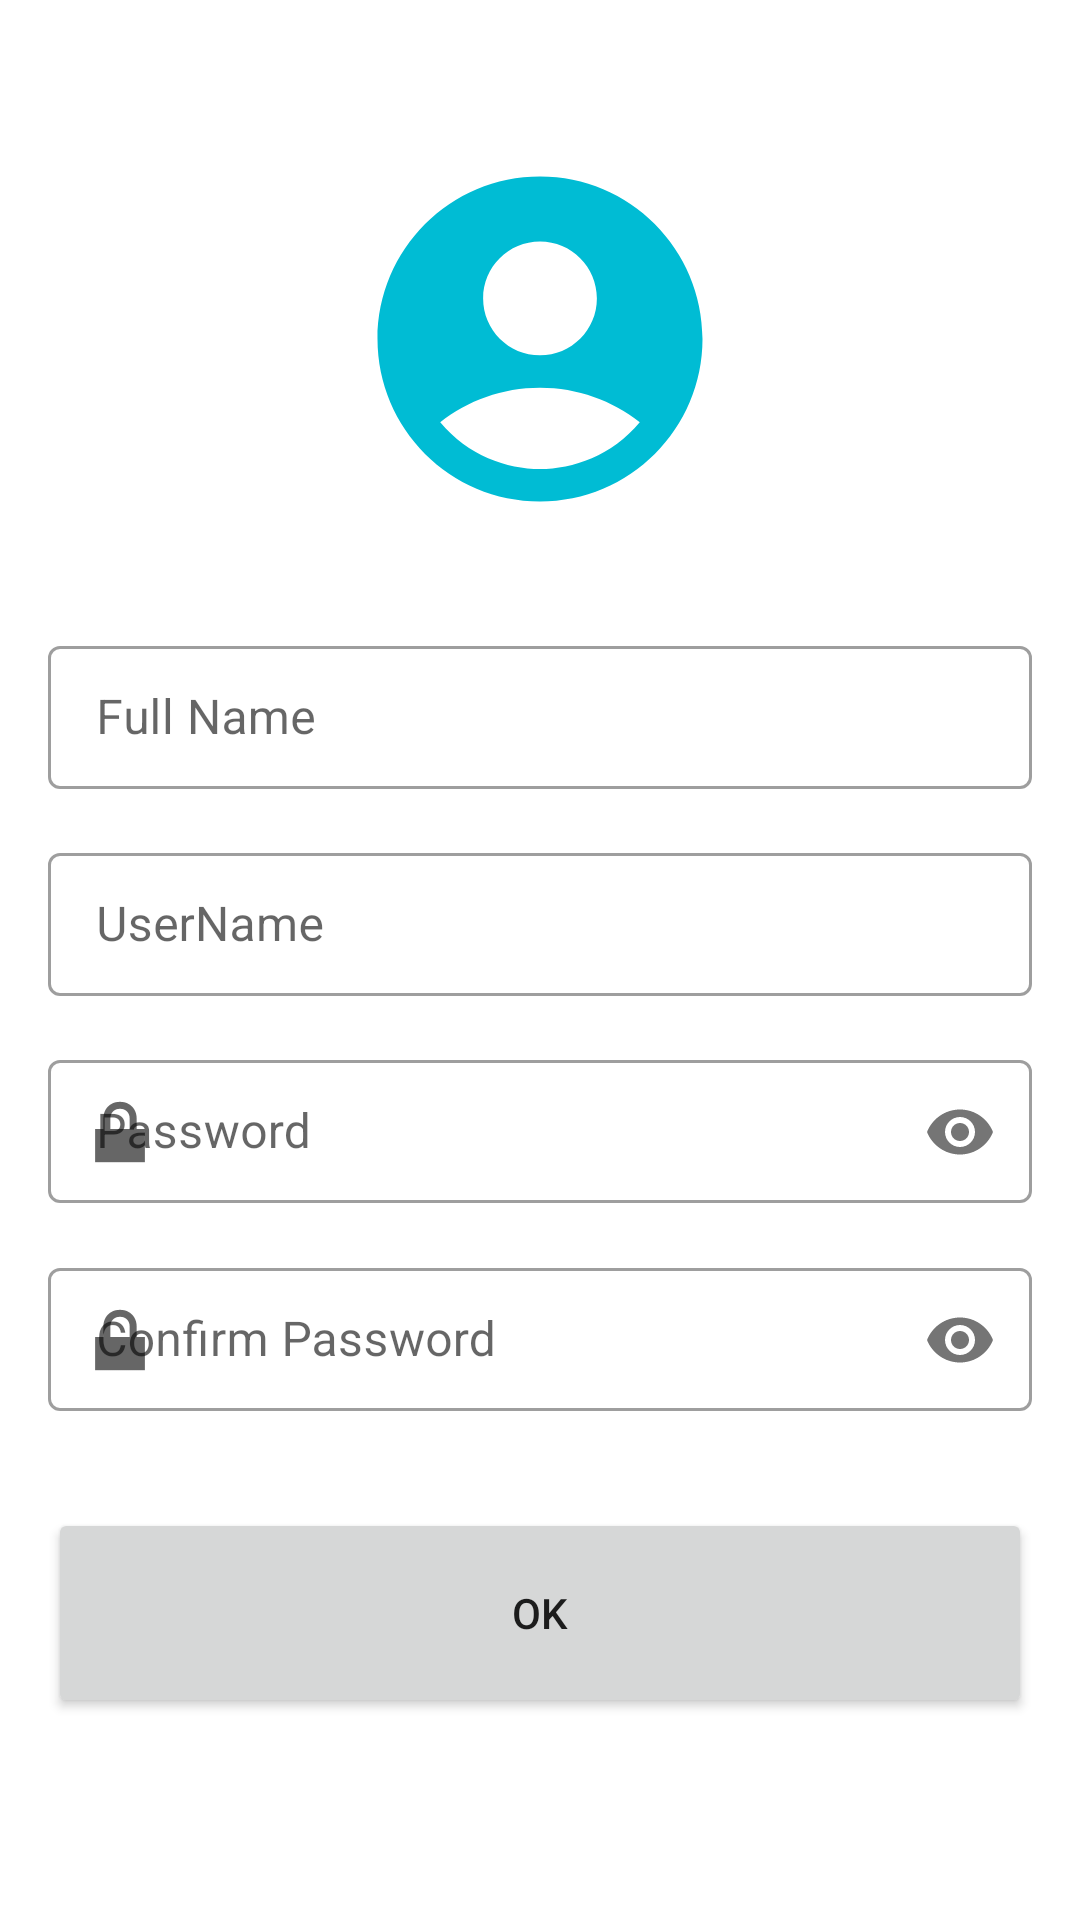

Reconstruct the res/layout file that produces this screen, plus the resources it refers to.
<!-- AndroidManifest.xml: application theme Theme.BBUBTB111P16Y4S1 -->
<!-- res/layout/sign_up_layout.xml -->
<?xml version="1.0" encoding="utf-8"?>
<ScrollView xmlns:android="http://schemas.android.com/apk/res/android"
    xmlns:app="http://schemas.android.com/apk/res-auto"
    xmlns:tools="http://schemas.android.com/tools"
    android:layout_width="match_parent"
    android:layout_height="match_parent"
    tools:context=".SignUpActivity">
    <androidx.constraintlayout.widget.ConstraintLayout
        android:layout_width="match_parent"
        android:layout_height="match_parent"
        android:padding="16dp">
        <ImageView
            android:id="@+id/imageView2"
            android:layout_width="wrap_content"
            android:layout_height="wrap_content"
            android:layout_marginTop="32dp"
            app:layout_constraintEnd_toEndOf="parent"
            app:layout_constraintStart_toStartOf="parent"
            app:layout_constraintTop_toTopOf="parent"
            app:srcCompat="@drawable/icon_login_user_130" />

        <com.google.android.material.textfield.TextInputLayout
            android:id="@+id/textInputLayout"
            style="@style/Widget.MaterialComponents.TextInputLayout.OutlinedBox.Dense"
            android:layout_width="0dp"
            android:layout_height="wrap_content"
            android:layout_marginTop="32dp"
            app:startIconDrawable="@drawable/icon_person_30"
            app:layout_constraintEnd_toEndOf="parent"
            app:layout_constraintStart_toStartOf="parent"
            app:layout_constraintTop_toBottomOf="@+id/imageView2">

            <com.google.android.material.textfield.TextInputEditText
                android:id="@+id/txtFullNameRegister"
                android:layout_width="match_parent"
                android:layout_height="wrap_content"
                android:hint="Full Name" />
        </com.google.android.material.textfield.TextInputLayout>

        <com.google.android.material.textfield.TextInputLayout
            android:id="@+id/textInputLayout2"
            android:layout_width="0dp"
            android:layout_height="wrap_content"
            app:startIconDrawable="@drawable/icon_person_30"
            style="@style/Widget.MaterialComponents.TextInputLayout.OutlinedBox.Dense"
            android:layout_marginTop="16dp"
            app:layout_constraintEnd_toEndOf="parent"
            app:layout_constraintStart_toStartOf="parent"
            app:layout_constraintTop_toBottomOf="@+id/textInputLayout">

            <com.google.android.material.textfield.TextInputEditText
                android:id="@+id/txtUserNameRegister"
                android:layout_width="match_parent"
                android:layout_height="wrap_content"
                android:hint="UserName" />
        </com.google.android.material.textfield.TextInputLayout>

        <com.google.android.material.textfield.TextInputLayout
            android:id="@+id/textInputLayout4"
            style="@style/Widget.MaterialComponents.TextInputLayout.OutlinedBox.Dense"
            android:layout_width="0dp"
            android:layout_height="wrap_content"
            app:passwordToggleEnabled="true"
            app:startIconDrawable="@android:drawable/ic_lock_lock"
            android:layout_marginTop="16dp"
            app:layout_constraintEnd_toEndOf="parent"
            app:layout_constraintStart_toStartOf="parent"
            app:layout_constraintTop_toBottomOf="@+id/textInputLayout2">

            <com.google.android.material.textfield.TextInputEditText
                android:id="@+id/txtPasswordRegister"
                android:layout_width="match_parent"
                android:layout_height="wrap_content"
                android:hint="Password"
                android:inputType="textPassword" />
        </com.google.android.material.textfield.TextInputLayout>

        <com.google.android.material.textfield.TextInputLayout
            android:id="@+id/textInputLayout5"
            style="@style/Widget.MaterialComponents.TextInputLayout.OutlinedBox.Dense"
            android:layout_width="0dp"
            android:layout_height="wrap_content"
            android:layout_marginTop="16dp"
            app:layout_constraintEnd_toEndOf="parent"
            app:layout_constraintStart_toStartOf="parent"
            app:layout_constraintTop_toBottomOf="@+id/textInputLayout4"
            app:passwordToggleEnabled="true"
            app:startIconDrawable="@android:drawable/ic_lock_lock">

            <com.google.android.material.textfield.TextInputEditText
                android:id="@+id/txtConfirmPassword"
                android:layout_width="match_parent"
                android:layout_height="wrap_content"
                android:hint="Confirm Password"
                android:inputType="textPassword" />
        </com.google.android.material.textfield.TextInputLayout>

        <Button
            android:id="@+id/btnSignUpOK"
            android:layout_width="0dp"
            android:layout_height="70dp"
            android:layout_marginTop="32dp"
            android:text="OK"
            app:layout_constraintEnd_toEndOf="parent"
            app:layout_constraintStart_toStartOf="parent"
            app:layout_constraintTop_toBottomOf="@+id/textInputLayout5" />
    </androidx.constraintlayout.widget.ConstraintLayout>
</ScrollView>
<!-- resources referenced by this layout -->
<resources>
  <!-- drawable icon_login_user_130 (drawable) -->
  <vector android:height="130dp" android:tint="#00BCD4"
      android:viewportHeight="24" android:viewportWidth="24"
      android:width="130dp" xmlns:android="http://schemas.android.com/apk/res/android">
      <path android:fillColor="@android:color/white" android:pathData="M12,2C6.48,2 2,6.48 2,12s4.48,10 10,10s10,-4.48 10,-10S17.52,2 12,2zM12,6c1.93,0 3.5,1.57 3.5,3.5S13.93,13 12,13s-3.5,-1.57 -3.5,-3.5S10.07,6 12,6zM12,20c-2.03,0 -4.43,-0.82 -6.14,-2.88C7.55,15.8 9.68,15 12,15s4.45,0.8 6.14,2.12C16.43,19.18 14.03,20 12,20z"/>
  </vector>
  <style name="Theme.BBUBTB111P16Y4S1" parent="Base.Theme.BBUBTB111P16Y4S1" />
  <style name="Base.Theme.BBUBTB111P16Y4S1" parent="Theme.MaterialComponents.DayNight.DarkActionBar">
          
          <item name="colorPrimary">@color/blue500</item>
          <item name="colorPrimaryDark">@color/blue700</item>
      </style>
  <color name="blue500">#00BCD4</color>
  <color name="blue700">#099BAE</color>
</resources>
